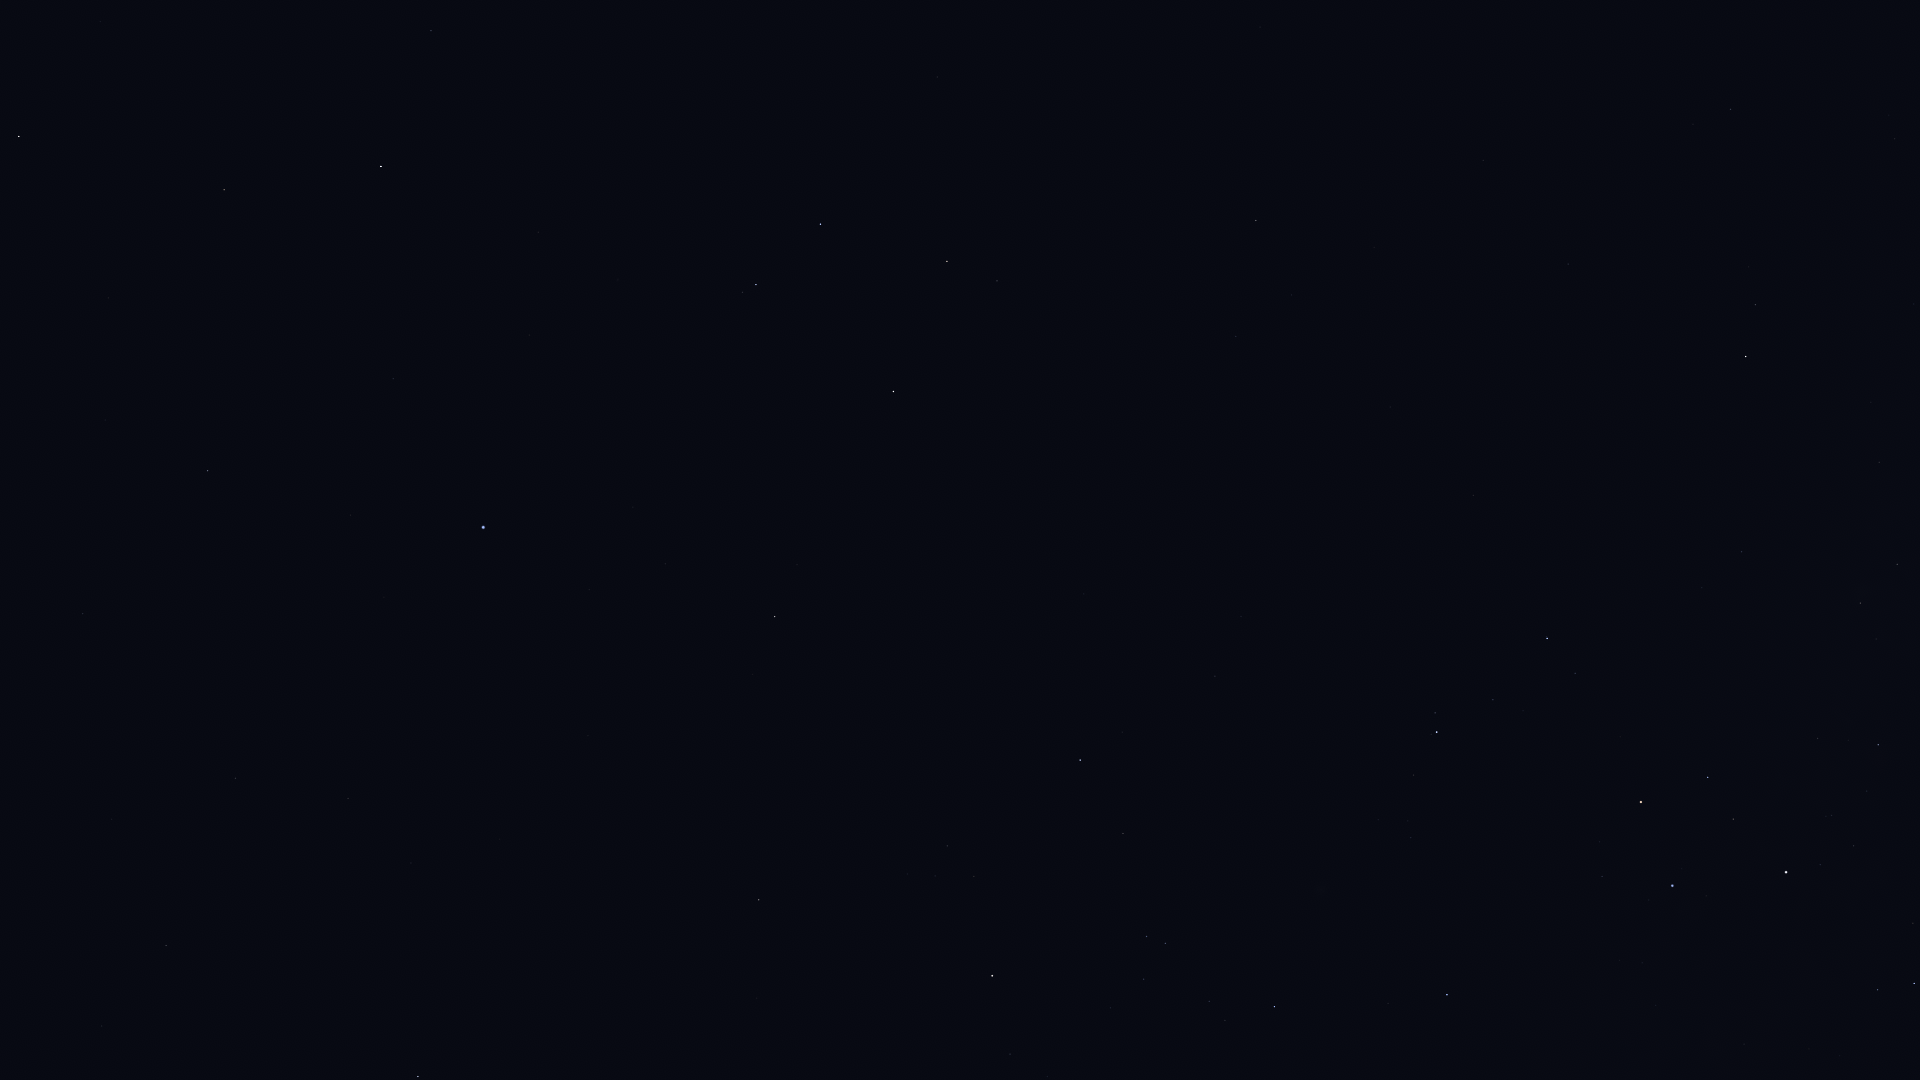

Data behind this chart, as committed beside it:
Star_ID, Name, X, Y
47202, Kalausi, 1904, 22
50191, HIP 50191, 1731, 109
51986, HIP 51986, 1756, 305
52521, Macondo, 1461, 48
52727, HIP 52727, 1746, 356
53253, HIP 53253, 1897, 564
54204, HIP 54204, 1260, 27
54463, HIP 54463, 1860, 603
55174, Hunahpú, 1148, 30
56343, HIP 56343, 1256, 220
56480, HIP 56480, 1702, 588
56561, HIP 56561, 1878, 745
57283, HIP 57283, 937, 77
57291, Uklun, 1769, 692
57936, HIP 57936, 1236, 336
58188, HIP 58188, 875, 117
59196, HIP 59196, 1547, 638
59199, Alchiba, 997, 281
59747, Imai, 1708, 777
59803, Gienah, 821, 224
60129, Zaniah, 431, 30
60260, Ginan, 1733, 819
60644, Tupã, 1809, 883
60718, Acrux, 1786, 872
60823, HIP 60823, 1493, 700
60965, Algorab, 756, 284
61084, Gacrux, 1641, 802
61174, HIP 61174, 743, 292
61359, Kraz, 893, 391
61585, HIP 61585, 1914, 983
62322, HIP 62322, 1878, 990
62434, Mimosa, 1672, 886
63090, Minelauva, 224, 190
63608, Vindemiatrix, 19, 136
64166, HIP 64166, 797, 564
64962, HIP 64962, 775, 616
65109, HIP 65109, 1080, 760
65474, Spica, 483, 527
65936, HIP 65936, 1123, 833
66047, Dofida, 1307, 911
66249, Heze, 208, 470
66657, HIP 66657, 1447, 995
67464, HIP 67464, 1147, 936
67472, HIP 67472, 1165, 943
68282, HIP 68282, 1209, 1001
68520, HIP 68520, 83, 613
68895, HIP 68895, 759, 900
68933, Menkent, 992, 976
69415, HIP 69415, 762, 939
69427, Kang, 348, 798
69701, Syrma, 235, 778
69974, Khambalia, 411, 863
70306, HIP 70306, 757, 998
70755, Elgafar, 112, 819
72339, Mönch, 16, 926
72622, Zubenelgenubi, 418, 1076
